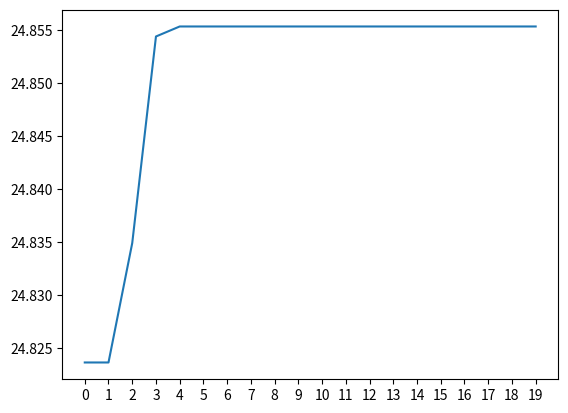

Python code for this plot:
import math
import random
import operator
import matplotlib.pyplot as plt
class GA():
    def __init__(self, length, count):
        # 染色体长度
        self.length = length
        # 种群中的染色体数量
        self.count = count
        # 随机生成初始种群
        self.population = self.gen_population(length, count)

    def evolve(self, retain_rate=0.2, random_select_rate=0.5, mutation_rate=0.01):
        """
        进化
        对当前一代种群依次进行选择、交叉并生成新一代种群，然后对新一代种群进行变异
        """
        parents = self.selection(retain_rate, random_select_rate)
        
        self.crossover(parents)
        self.mutation(mutation_rate)

    def gen_chromosome(self, length):
        """
        随机生成长度为length的染色体，每个基因的取值是0或1
        这里用一个bit表示一个基因
        """
        chromosome = 0
        for i in range(length):
            chromosome |= (1 << i) * random.randint(0, 1)
        return chromosome

    def gen_population(self, length, count):
        """
        获取初始种群（一个含有count个长度为length的染色体的列表）
        """
        return [self.gen_chromosome(length) for i in range(count)]

    def fitness(self, chromosome):
        """
        计算适应度，将染色体解码为0~9之间数字，代入函数计算
        因为是求最大值，所以数值越大，适应度越高
        """
        x = self.decode(chromosome)
        return x + 10*math.sin(5*x) + 7*math.cos(4*x)

    def selection(self, retain_rate, random_select_rate):
        """
        选择
        先对适应度从大到小排序，选出存活的染色体
        再进行随机选择，选出适应度虽然小，但是幸存下来的个体
        """
        # 对适应度从大到小进行排序
        graded = [(self.fitness(chromosome), chromosome) for chromosome in self.population]
        graded = [x[1] for x in sorted(graded, reverse=True)]
        
        # 选出适应性强的染色体
        retain_length = int(len(graded) * retain_rate)
        parents = graded[:retain_length]
        # 选出适应性不强，但是幸存的染色体
        for chromosome in graded[retain_length:]:
            if random.random() < random_select_rate:
                parents.append(chromosome)
        return parents

    def crossover(self, parents):
        """
        染色体的交叉、繁殖，生成新一代的种群
        """
        # 新出生的孩子，最终会被加入存活下来的父母之中，形成新一代的种群。
        children = []
        # 需要繁殖的孩子的量
        target_count = len(self.population) - len(parents)
        # 开始根据需要的量进行繁殖
        while len(children) < target_count:
            male = random.randint(0, len(parents)-1)
            female = random.randint(0, len(parents)-1)
            if male != female:
                # 随机选取交叉点
                cross_pos = random.randint(0, self.length)
                # 生成掩码，方便位操作
                mask = 0
                for i in range(cross_pos):
                    mask |= (1 << i) 
                male = parents[male]
                female = parents[female]
                # 孩子将获得父亲在交叉点前的基因和母亲在交叉点后（包括交叉点）的基因
                child = ((male & mask) | (female & ~mask)) & ((1 << self.length) - 1)
                children.append(child)
        # 经过繁殖后，孩子和父母的数量与原始种群数量相等，在这里可以更新种群。
        self.population = parents + children

    def mutation(self, rate):
        """
        变异
        对种群中的所有个体，随机改变某个个体中的某个基因
        """
        for i in range(len(self.population)):
            if random.random() < rate:
                j = random.randint(0, self.length-1)
                self.population[i] ^= 1 << j


    def decode(self, chromosome):
        """
        解码染色体，将二进制转化为属于[0, 9]的实数
        """
        return chromosome * 9.0 / (2**self.length-1)

    def result(self):
        """
        获得当前代的最优值，这里取的是函数取最大值时x的值。
        """
        graded = [(self.fitness(chromosome), chromosome) for chromosome in self.population]
        gbest = sorted([self.fitness(chromosome) for chromosome in self.population],reverse=True)[0]
        graded = [x[1] for x in sorted(graded, reverse=True)]
        
        return ga.decode(graded[0]),  gbest

    
if __name__ == '__main__':
    ga = GA(17, 300)
    Result = []
    for x in range(20):
        ga.evolve()
        Result.append(ga.result())

    Fit = [x[1] for x in Result]
    print(Fit)
    plt.figure()
    plt.plot(Fit)
    plt.xticks(range(20))
    plt.show()
    
